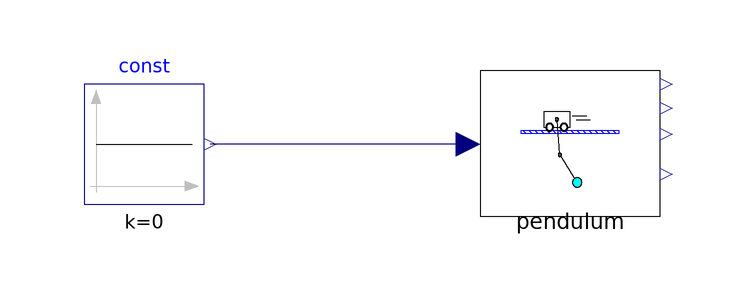

This picture is the connection diagram that the Modelica source below describes through its graphical annotations.

model Pendelum
    Modelica.Blocks.Sources.Constant const(k=0)
      annotation (Placement(transformation(extent={{-92,0},{-72,20}})));
    Komponenten.Pendulum pendulum(m_trolley=5, phi1_start=1.5882496193148)
      annotation (Placement(transformation(extent={{-26,0},{4,20}})));
  equation
    connect(pendulum.u, const.y) annotation (Line(
        points={{-28,10},{-71,10}},
        color={0,0,127},
        smooth=Smooth.None));
    annotation (Diagram(coordinateSystem(preserveAspectRatio=false, extent={{
              -100,-100},{100,100}}), graphics));
  end Pendelum;